Dataset: images (GitHub, christatsao/ocelot). Classes: cell, tissue.

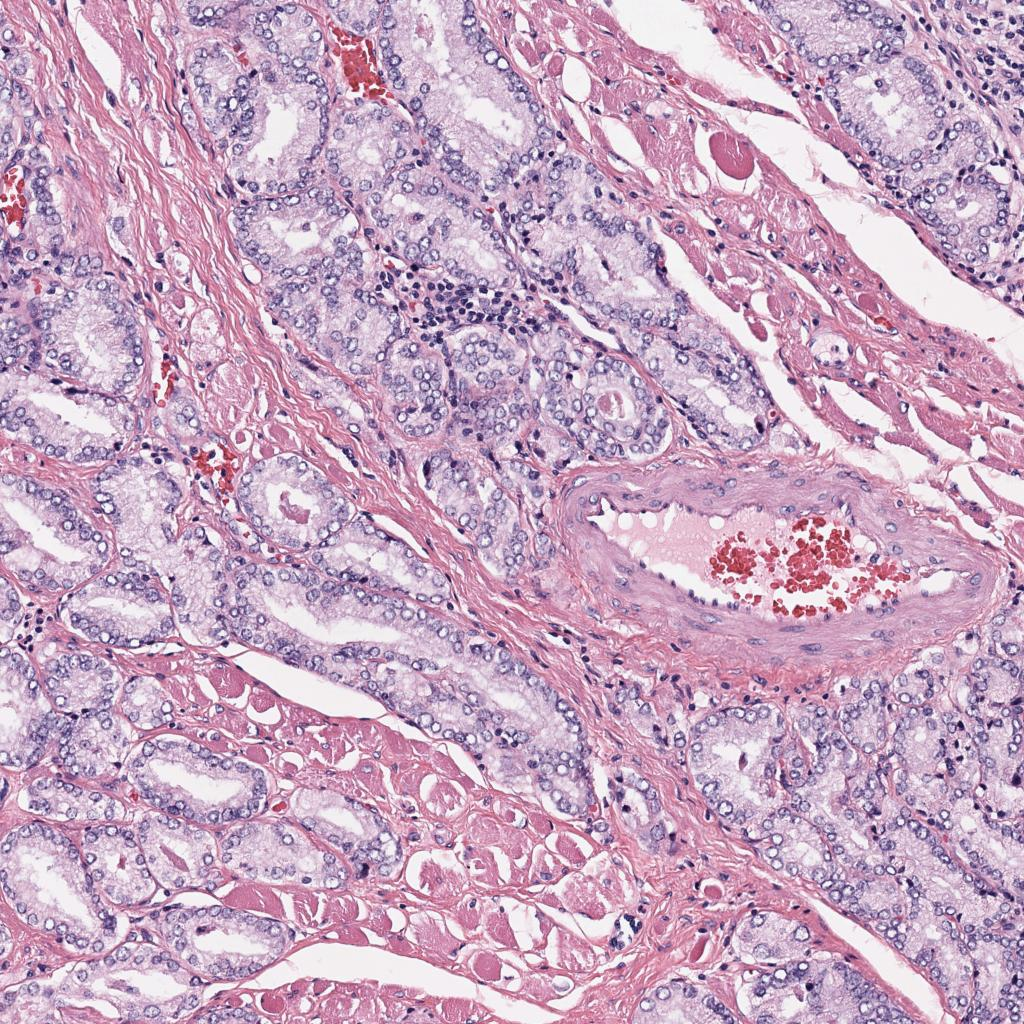
Label: tissue

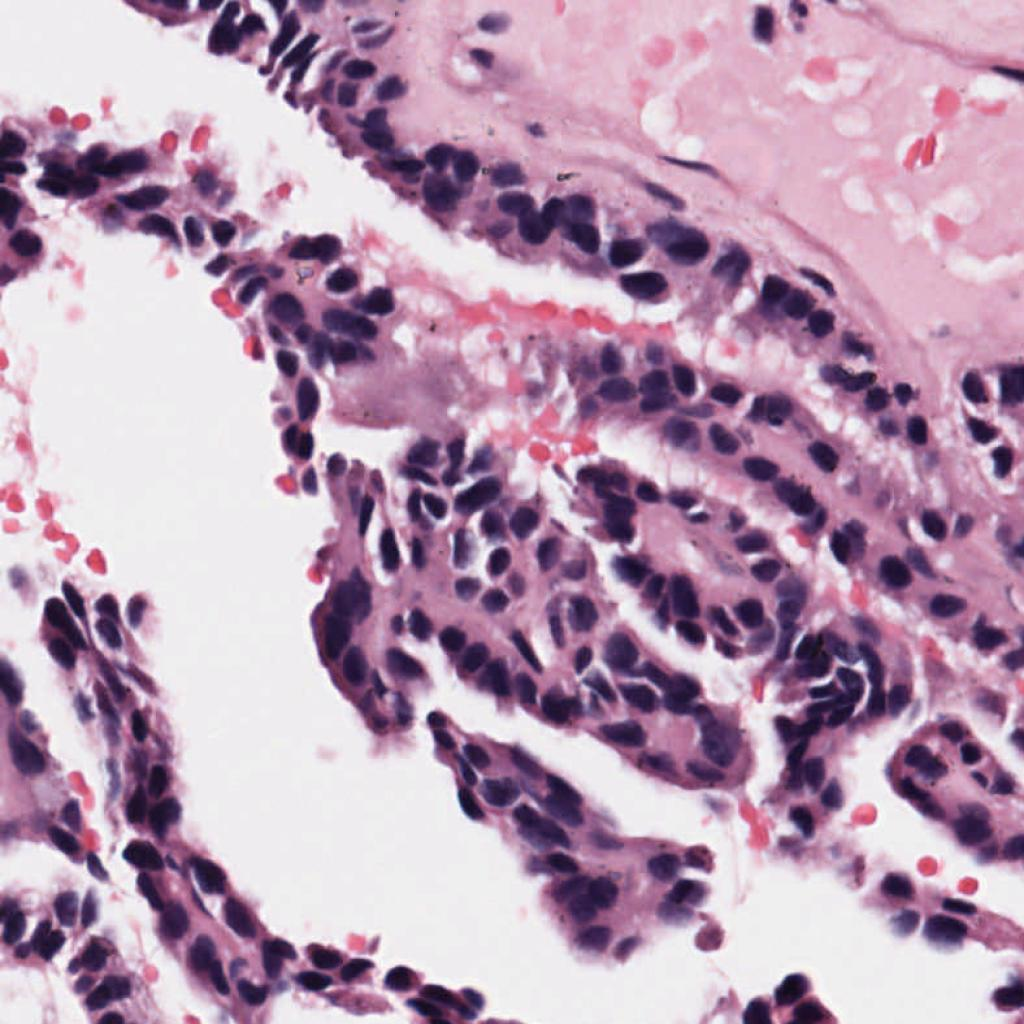
Label: cell

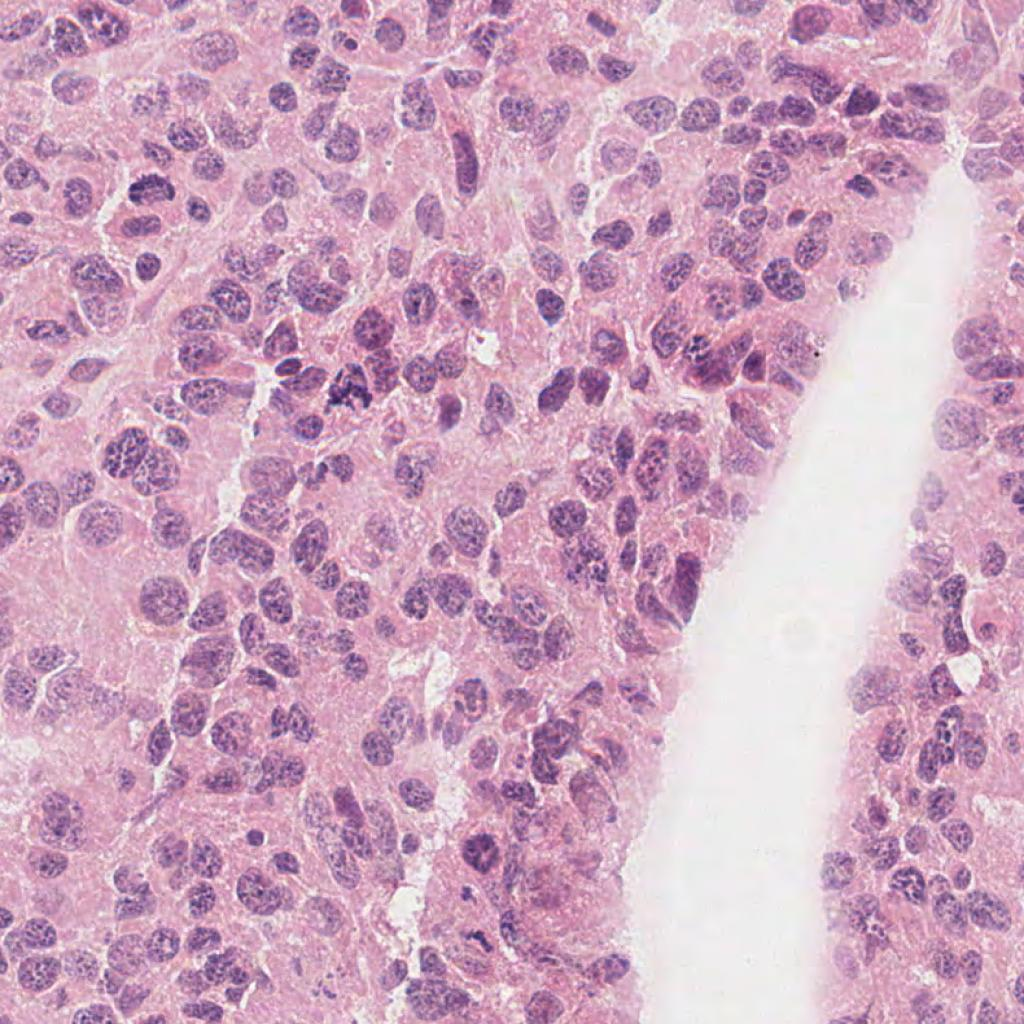
Label: cell

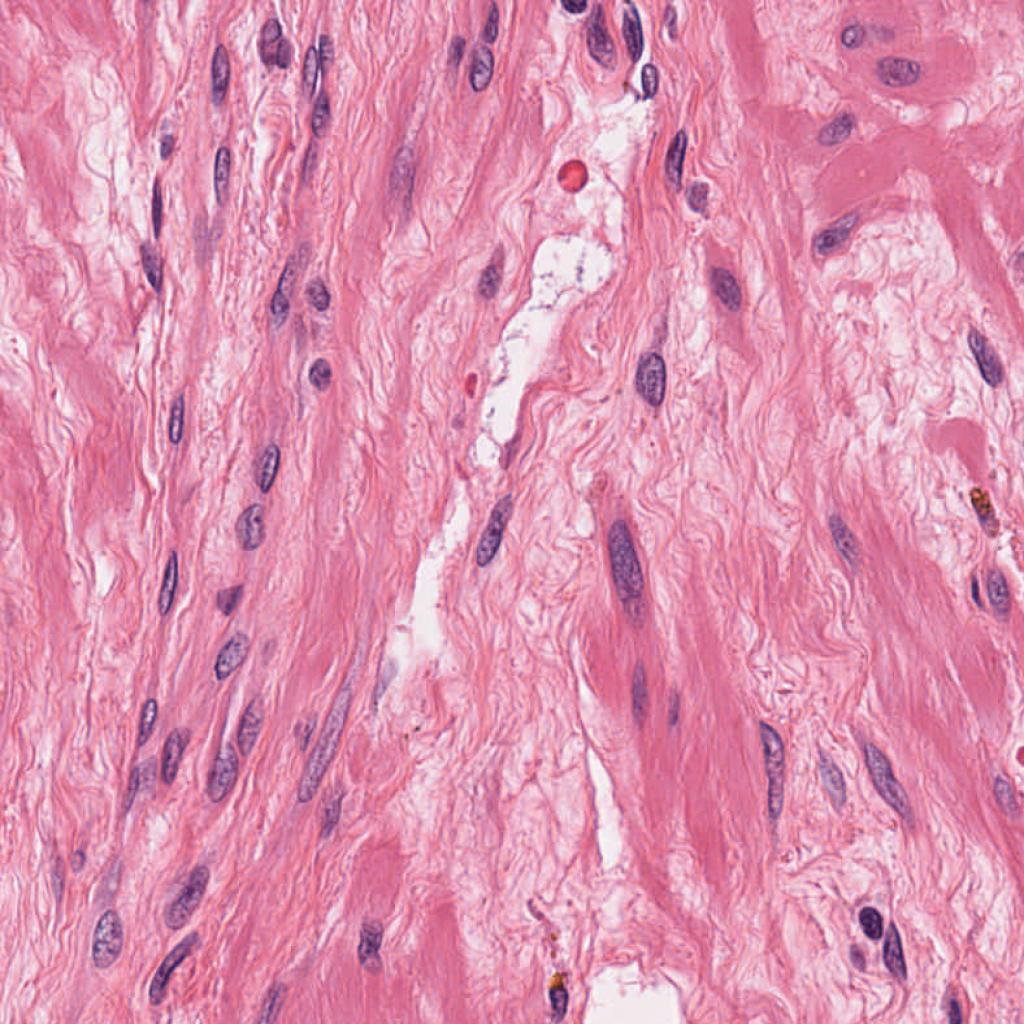
Label: cell

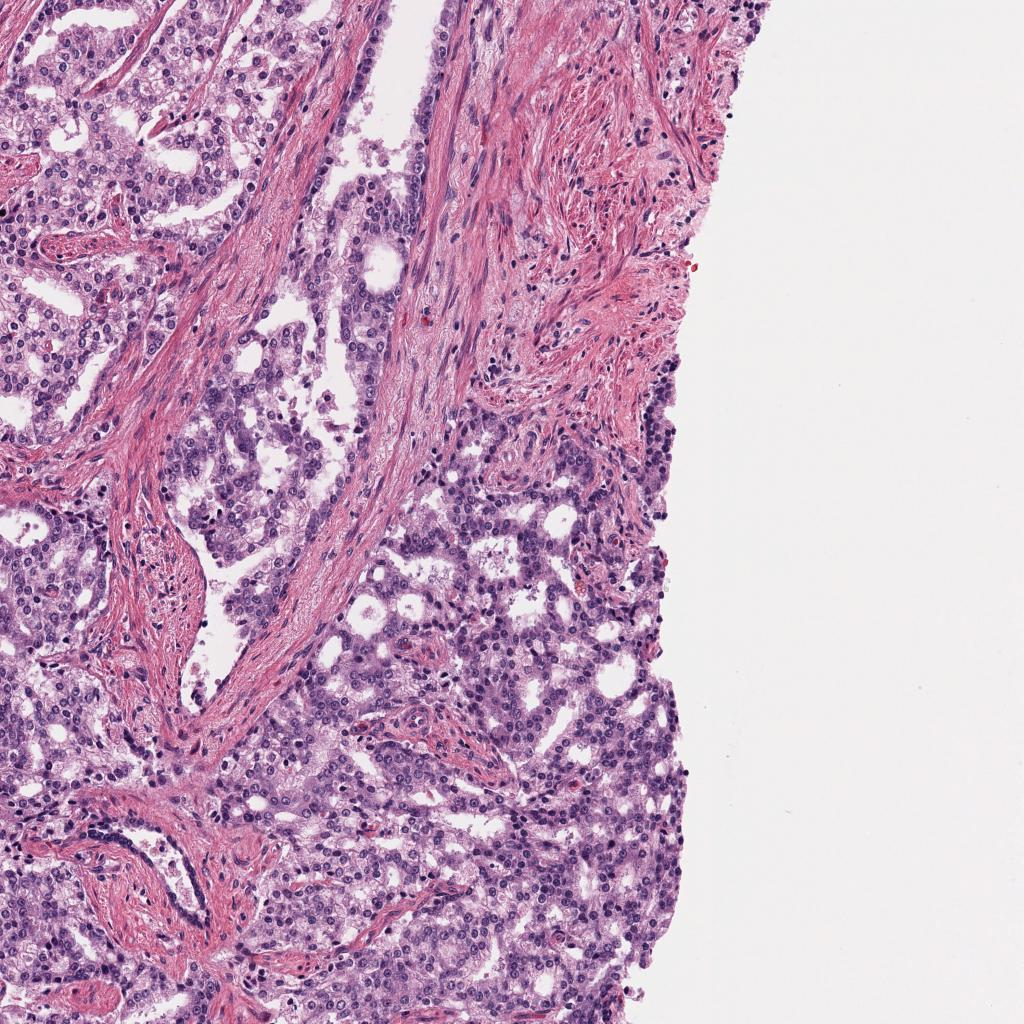
Label: tissue

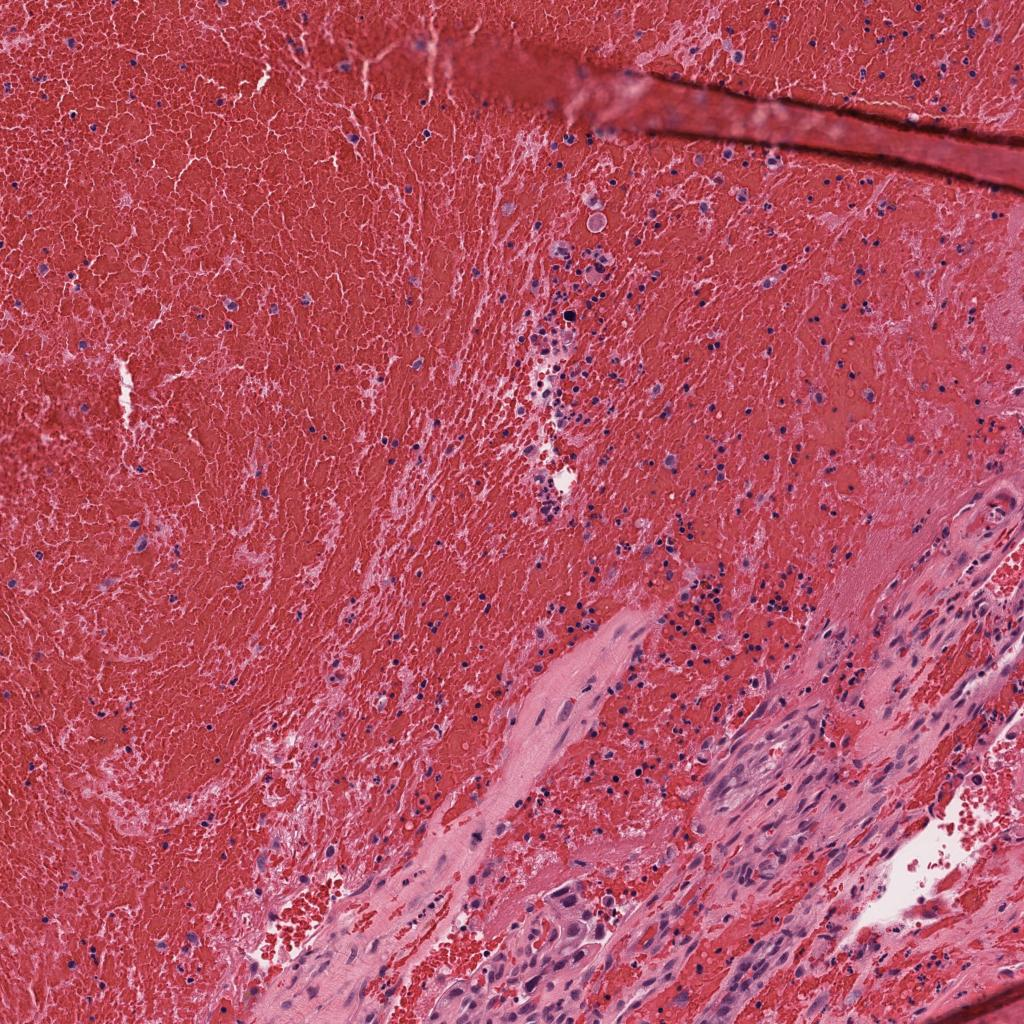
Label: tissue
